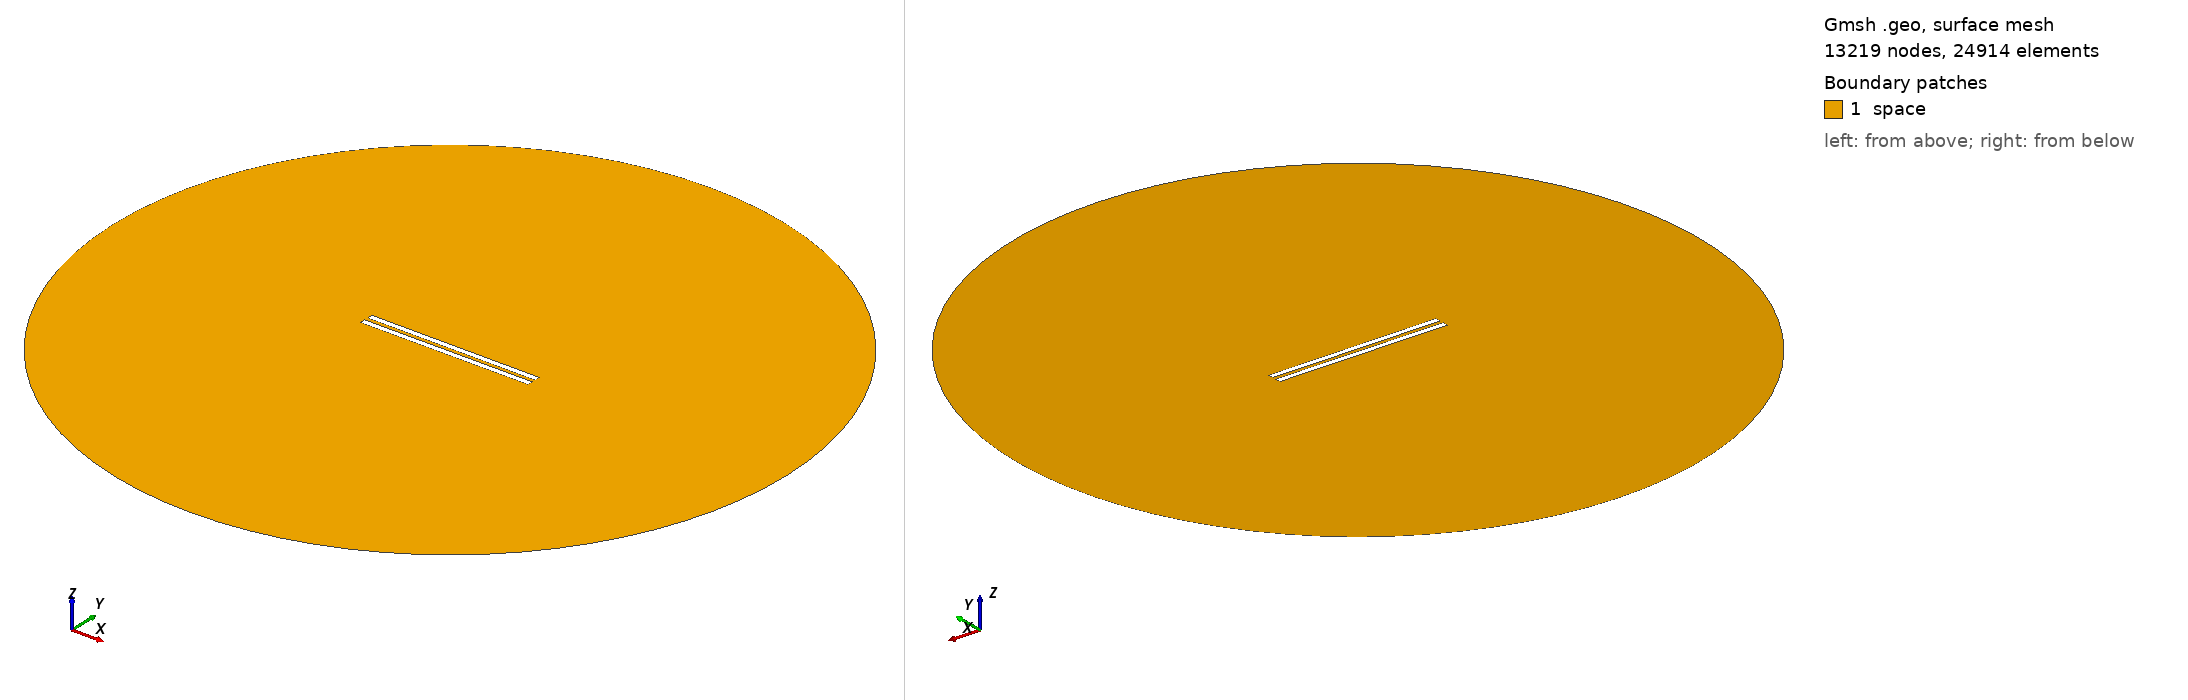

Gmsh geometry script, surface-meshed: 13219 nodes, 24914 surface elements. Boundary patches (legend numbers): 1 space. Left view from above one corner, right view from below the opposite corner. Legend entries are the model's physical surfaces. The drawing asked Gmsh for element sizes between 1% and 20% of the model's largest extent; the script's own settings can give other sizes.

=== 466.geo (drawn) ===
// Set the geometry kernel
SetFactory("OpenCASCADE");

//---------------------------------------
// Rectangles
//---------------------------------------

// Rectangle 1 (top)
Point(1) = {-49.67777777777778, 1.0833333333333333, 0, 1.0};
Point(2) = {49.67777777777778, 1.0833333333333333, 0, 1.0};
Point(3) = {49.67777777777778, 4.438888888888888, 0, 1.0};
Point(4) = {-49.67777777777778, 4.438888888888888, 0, 1.0};

Line(1) = {1, 2};
Line(2) = {2, 3};
Line(3) = {3, 4};
Line(4) = {4, 1};

Line Loop(1) = {1, 2, 3, 4};
Plane Surface(1) = {1};

Rotate { {0, 0, 1}, {0,  1.0833333333333333,  0}, -0.002 } {
  Surface{1};
}

// Rectangle 2 (bottom)
Point(5) = {-49.67777777777778, -1.0833333333333333, 0, 1.0};
Point(6) = {49.67777777777778, -1.0833333333333333, 0, 1.0};
Point(7) = {49.67777777777778, -4.438888888888888, 0, 1.0};
Point(8) = {-49.67777777777778, -4.438888888888888, 0, 1.0};

Line(5) = {5, 6};
Line(6) = {6, 7};
Line(7) = {7, 8};
Line(8) = {8, 5};

Line Loop(2) = {5, 6, 7, 8};
Plane Surface(2) = {2}; 


//---------------------------------------
// Circle
//---------------------------------------

// Define points
Point(9) = {0, 0, 0};        // Center
Point(10) = {200, 0, 0};     // Start point
Point(11) = {0, 200, 0};     // 90 degrees
Point(12) = {-200, 0, 0};    // 180 degrees
Point(13) = {0, -200, 0};    // 270 degrees

// Define circle arcs (each needs start, center, end)
Circle(9) = {10, 9, 11};
Circle(10) = {11, 9, 12};
Circle(11) = {12, 9, 13};
Circle(12) = {13, 9, 10};

// Define curve loop and surface if needed
Curve Loop(3) = {9, 10, 11, 12};
Surface(3) = {3};

// Subtract Rectangles from Circle
BooleanDifference{ Surface{3}; Delete; }{ Surface{1}; Surface{2}; Delete; }

//---------------------------------------
// Transfinite Lines and Surface
//---------------------------------------
r = 7;
Transfinite Line {1, 3} = 50*r Using Progression 1;
Transfinite Line {2, 4} = 2*r Using Progression 1;
Transfinite Line {5, 7} = 50*r Using Progression 1;
Transfinite Line {6, 8} = 2*r Using Progression 1;
Transfinite Line {9, 10, 11, 12} = 20 Using Progression 1;

//---------------------------------------
// Define Physical Groups
//---------------------------------------                

//--- Physical Curves
// Physical groups for boundaries
Physical Line("force_segment", 10) = {1};
Physical Line("upper_plate", 11) = {2, 3, 4};
Physical Line("lower_plate", 12) = {5, 6, 7, 8};
Physical Line("boundary", 20) = {9, 10, 11, 12};

//--- Physical Surfaces
Physical Surface("space", 30) = {3};

//---------------------------------------
// 6. Generate the Mesh
//---------------------------------------
Mesh 2;  // 2D mesh generation
